Dataset: Apple_leaf_aug_without_split (GitHub, warjunaid/Apple_leaf_aug_without_split). Classes: black rot, cedar apple rust, healthy, scab.

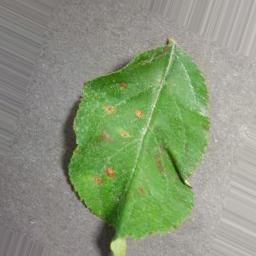
Label: cedar apple rust

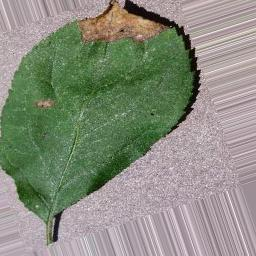
Label: black rot

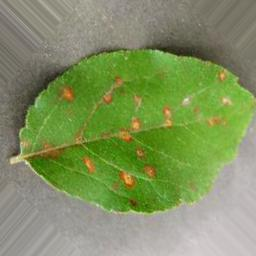
Label: cedar apple rust

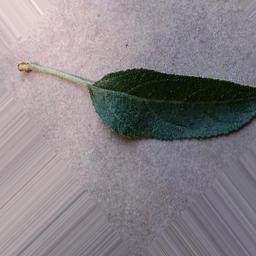
Label: healthy

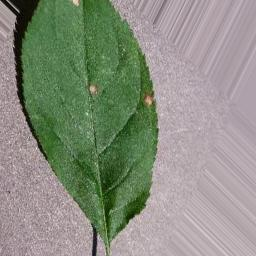
Label: black rot

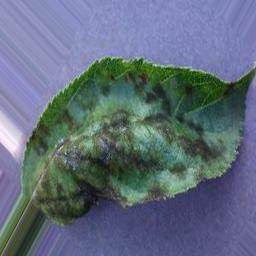
Label: scab
